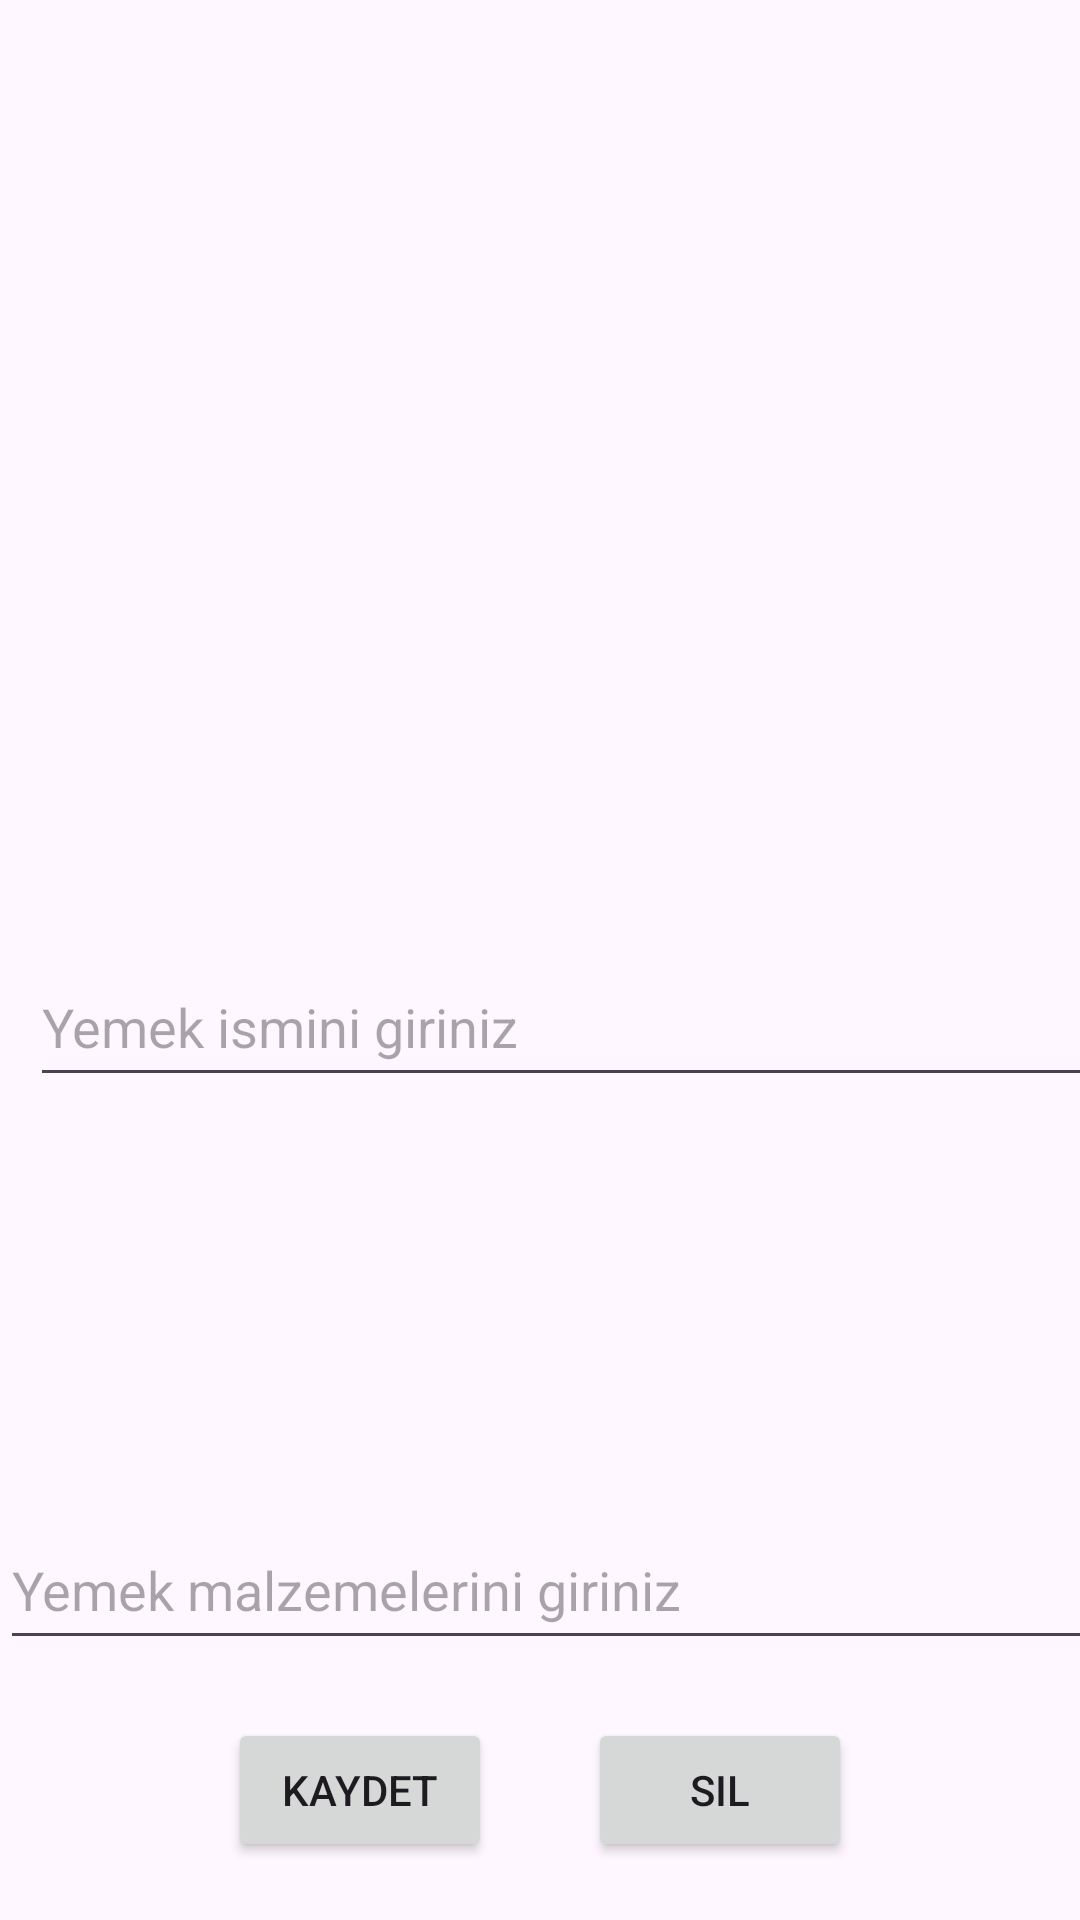

Reconstruct the res/layout file that produces this screen, plus the resources it refers to.
<!-- AndroidManifest.xml: application theme Theme.YemekKitabı -->
<!-- res/layout/fragment_tarif.xml -->
<?xml version="1.0" encoding="utf-8"?>
<androidx.constraintlayout.widget.ConstraintLayout
    xmlns:android="http://schemas.android.com/apk/res/android"
    xmlns:app="http://schemas.android.com/apk/res-auto"
    xmlns:tools="http://schemas.android.com/tools"
    android:layout_width="match_parent"
    android:layout_height="match_parent"
    tools:context=".view.TarifFragment">


    <ImageView
        android:id="@+id/imageView"
        android:layout_width="200dp"
        android:layout_height="169dp"
        android:layout_marginTop="15dp"
        android:onClick="gorselSec"
        android:src="@drawable/gorsel"
        app:layout_constraintEnd_toEndOf="parent"
        app:layout_constraintStart_toStartOf="parent"
        app:layout_constraintTop_toTopOf="parent"
        tools:srcCompat="@drawable/gorsel" />

    <EditText
        android:id="@+id/editText"
        android:layout_width="402dp"
        android:layout_height="50dp"
        android:layout_marginStart="10dp"
        android:layout_marginTop="45dp"
        android:layout_marginBottom="51dp"
        android:ems="10"
        android:hint="Yemek ismini giriniz"
        android:inputType="text"
        app:layout_constraintBottom_toTopOf="@+id/malzemeText"
        app:layout_constraintEnd_toEndOf="parent"
        app:layout_constraintHorizontal_bias="0.0"
        app:layout_constraintStart_toStartOf="parent"
        app:layout_constraintTop_toBottomOf="@+id/imageView" />

    <EditText
        android:id="@+id/malzemeText"
        android:layout_width="402dp"
        android:layout_height="50dp"
        android:ems="10"
        android:hint="Yemek malzemelerini giriniz"
        android:inputType="text"
        app:layout_constraintBottom_toBottomOf="parent"
        app:layout_constraintTop_toBottomOf="@+id/editText"
        app:layout_constraintVertical_bias="0.18"
        tools:layout_editor_absoluteX="-7dp" />

    <LinearLayout
        android:layout_width="match_parent"
        android:layout_height="wrap_content"
        android:gravity="center"
        android:onClick="sil"
        android:orientation="horizontal"
        app:layout_constraintBottom_toBottomOf="parent"
        app:layout_constraintEnd_toEndOf="parent"
        app:layout_constraintStart_toStartOf="parent"
        app:layout_constraintTop_toBottomOf="@+id/malzemeText">

        <Button
            android:id="@+id/KaydetButton"
            android:layout_width="wrap_content"
            android:layout_height="wrap_content"
            android:layout_margin="16dp"
            android:onClick="kaydet"
            android:text="Kaydet" />

        <Button
            android:id="@+id/silButton"
            android:layout_width="wrap_content"
            android:layout_height="wrap_content"
            android:layout_margin="16dp"
            android:text="Sil" />

    </LinearLayout>

</androidx.constraintlayout.widget.ConstraintLayout>
<!-- resources referenced by this layout -->
<resources>
  <style name="Theme.YemekKitabı" parent="Base.Theme.YemekKitabı" />
  <style name="Base.Theme.YemekKitabı" parent="Theme.Material3.DayNight.NoActionBar">
          
          
      </style>
</resources>
